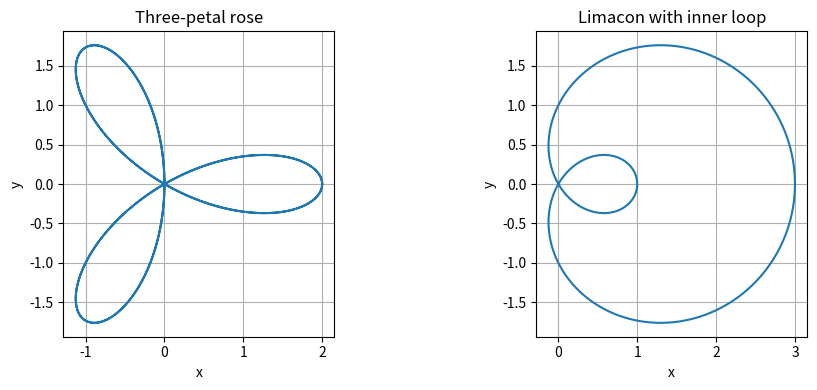

Recreate this plot in Python. (Note: this script raises an exception after producing the figure.)
# Laboratory B: polar curves
import numpy as np
import matplotlib.pyplot as plt
theta = np.linspace(0, 2*np.pi, 1500)
fig, axes = plt.subplots(1,2,figsize=(10,4))
for ax, r, title in [(axes[0],2*np.cos(3*theta),'Three-petal rose'),(axes[1],1+2*np.cos(theta),'Limacon with inner loop')]:
    ax.plot(r*np.cos(theta),r*np.sin(theta))
    ax.set_aspect('equal'); ax.set_title(title); ax.set_xlabel('x'); ax.set_ylabel('y'); ax.grid(True)
fig.tight_layout(); fig.savefig('figures/labB_python.png',dpi=180,bbox_inches='tight')
